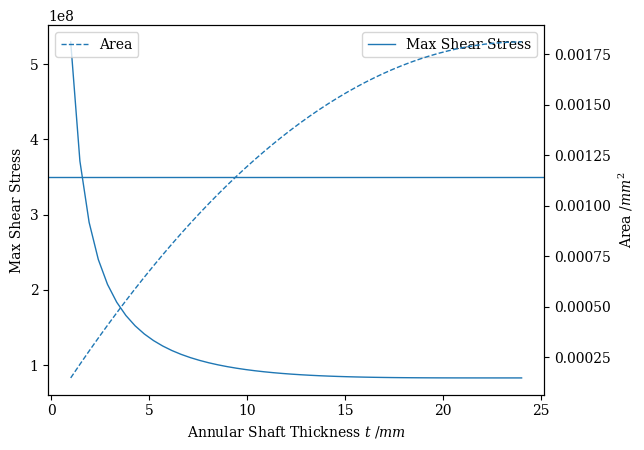

Recreate this plot in Python.
import numpy as np
import matplotlib.pyplot as plt

if __name__ == '__main__':
    density = 7840
    yield_strength_steel = 350e6
    yield_strength_ti = 550e6
    T = 1800

    r_o = 24 * 1e-3
    t = np.linspace(1 * 1e-3, 24 * 1e-3)

    J = np.pi / 2 * (r_o**4 - (r_o - t)**4)
    A = np.pi * (r_o**2 - (r_o - t)**2)

    shear_max = T * r_o / J

    plt.rcParams["font.family"] = "serif"
    plt.rcParams["mathtext.fontset"] = "dejavuserif"
    ax = plt.gca()
    ax.plot(t * 1e3, shear_max, label='Max Shear Stress', lw=1)
    ax.set_xlabel('Annular Shaft Thickness $t$ /$mm$')
    ax.axhline(y=yield_strength_steel, lw=1)
    # ax.axhline(y=yield_strength_ti, lw=1)
    ax.set_ylabel('Max Shear Stress')

    ax2 = ax.twinx()
    ax2.plot(t * 1e3, A, linestyle='dashed', label='Area', lw=1)
    ax2.set_ylabel('Area /$mm^2$')
    
    ax.legend()
    ax2.legend()
    plt.show()

